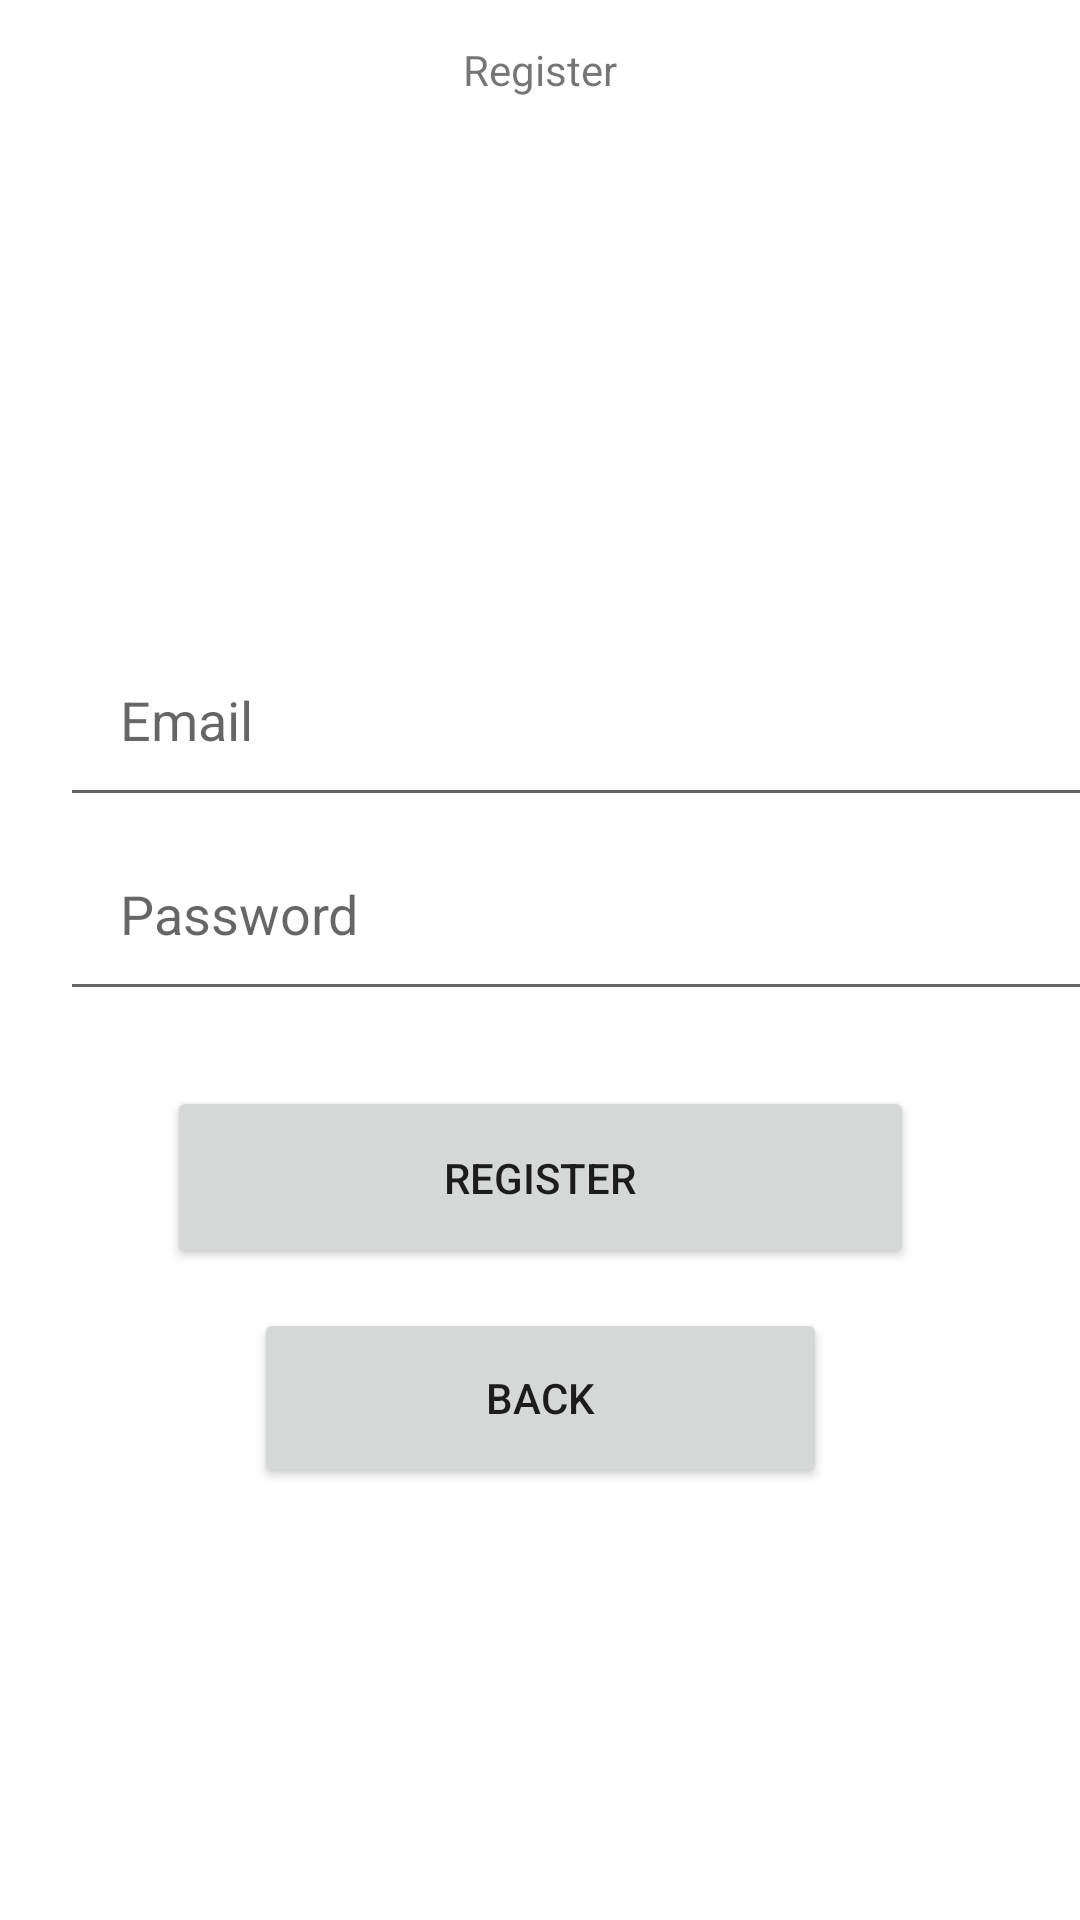

Reconstruct the res/layout file that produces this screen, plus the resources it refers to.
<!-- AndroidManifest.xml: application theme Theme.FinalLoginRegister -->
<!-- res/layout/activity_register.xml -->
<?xml version="1.0" encoding="utf-8"?>
<androidx.constraintlayout.widget.ConstraintLayout xmlns:android="http://schemas.android.com/apk/res/android"
    xmlns:app="http://schemas.android.com/apk/res-auto"
    xmlns:tools="http://schemas.android.com/tools"

    android:layout_width="match_parent"
    android:layout_height="match_parent"
    tools:context=".RegisterActivity">

    <TextView
        android:id="@+id/textView2"
        android:layout_width="match_parent"
        android:layout_height="wrap_content"
        android:gravity="center"
        android:text="Register"
        app:layout_constraintBottom_toBottomOf="parent"
        app:layout_constraintEnd_toEndOf="parent"
        app:layout_constraintHorizontal_bias="0.0"
        app:layout_constraintStart_toStartOf="parent"
        app:layout_constraintTop_toTopOf="parent"
        app:layout_constraintVertical_bias="0.022" />

    <EditText
        android:id="@+id/emailRegister"
        android:layout_width="367dp"
        android:layout_height="68dp"
        android:layout_marginStart="20dp"
        android:layout_marginEnd="20dp"
        android:ems="10"
        android:inputType="textEmailAddress"
        android:paddingStart="20dp"
        android:paddingEnd="0dp"
        android:hint="Email"
        app:layout_constraintBottom_toBottomOf="parent"
        app:layout_constraintEnd_toEndOf="parent"
        app:layout_constraintHorizontal_bias="0.0"
        app:layout_constraintStart_toStartOf="parent"
        app:layout_constraintTop_toTopOf="parent"
        app:layout_constraintVertical_bias="0.357" />

    <EditText
        android:id="@+id/passwordRegister"
        android:layout_width="367dp"
        android:layout_height="68dp"
        android:layout_marginStart="20dp"
        android:layout_marginEnd="20dp"
        android:ems="10"
        android:hint="Password"
        android:inputType="textPassword"
        android:paddingStart="20dp"
        android:paddingEnd="0dp"
        app:layout_constraintBottom_toBottomOf="parent"
        app:layout_constraintEnd_toEndOf="parent"
        app:layout_constraintHorizontal_bias="0.0"
        app:layout_constraintStart_toStartOf="parent"
        app:layout_constraintTop_toTopOf="parent"
        app:layout_constraintVertical_bias="0.47" />

    <Button
        android:id="@+id/registerBttn"
        android:layout_width="249dp"
        android:layout_height="61dp"
        android:text="Register"
        app:layout_constraintBottom_toBottomOf="parent"
        app:layout_constraintEnd_toEndOf="parent"
        app:layout_constraintStart_toStartOf="parent"
        app:layout_constraintTop_toTopOf="parent"
        app:layout_constraintVertical_bias="0.625" />

    <Button
        android:id="@+id/backBttn"
        android:layout_width="191dp"
        android:layout_height="60dp"
        android:text="Back"
        app:layout_constraintBottom_toBottomOf="parent"
        app:layout_constraintEnd_toEndOf="parent"
        app:layout_constraintStart_toStartOf="parent"
        app:layout_constraintTop_toTopOf="parent"
        app:layout_constraintVertical_bias="0.752" />

</androidx.constraintlayout.widget.ConstraintLayout>
<!-- resources referenced by this layout -->
<resources>
  <style name="Theme.FinalLoginRegister" parent="Theme.MaterialComponents.DayNight.DarkActionBar">
          
          <item name="colorPrimary">@color/purple_500</item>
          <item name="colorPrimaryVariant">@color/purple_700</item>
          <item name="colorOnPrimary">@color/white</item>
          
          <item name="colorSecondary">@color/teal_200</item>
          <item name="colorSecondaryVariant">@color/teal_700</item>
          <item name="colorOnSecondary">@color/black</item>
          
          <item name="android:statusBarColor">?attr/colorPrimaryVariant</item>
          
      </style>
  <!-- not gathered from this repository: default colours our renderer supplied (Android Studio template values) -->
  <color name="purple_500">#FF6200EE</color>
  <color name="purple_700">#FF3700B3</color>
  <color name="teal_200">#FF03DAC5</color>
  <color name="teal_700">#FF018786</color>
  <color name="black">#FF000000</color>
  <color name="white">#FFFFFFFF</color>
</resources>
